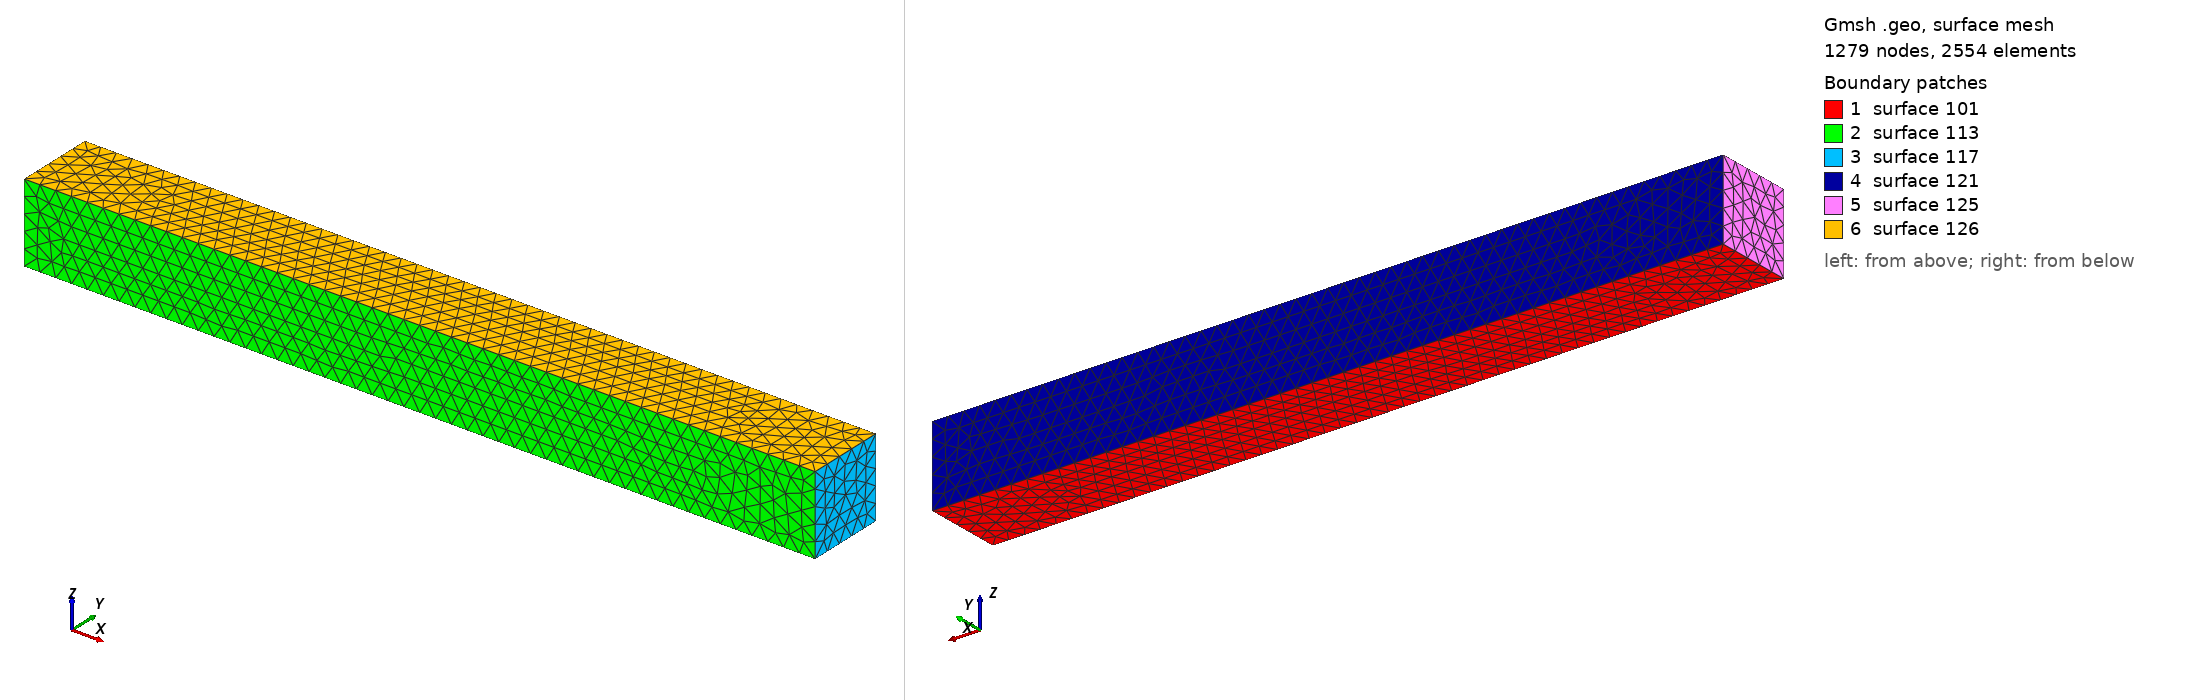

Gmsh geometry script, surface-meshed: 1279 nodes, 2554 surface elements. Boundary patches (legend numbers): 1 surface 101, 2 surface 113, 3 surface 117, 4 surface 121, 5 surface 125, 6 surface 126. Left view from above one corner, right view from below the opposite corner. The script declares no physical surfaces, so the legend lists its geometric surfaces. The drawing asked Gmsh for element sizes between 1% and 20% of the model's largest extent; the script's own settings can give other sizes.

=== bar.geo (drawn) ===
cl = 0.2;
Point(101) = {-5, 0, 0, cl};
Point(102) = { 5, 0, 0, cl};
Point(103) = { 5, 1, 0, cl};
Point(104) = {-5, 1, 0, cl};
Point(105) = {-5, 0, 1, cl};
Point(106) = { 5, 0, 1, cl};
Point(110) = { 5, 1, 1, cl};
Point(114) = {-5, 1, 1, cl};
Line(101) = {101, 102};
Line(102) = {102, 103};
Line(103) = {103, 104};
Line(104) = {104, 101};
Line(106) = {105, 106};
Line(107) = {106, 110};
Line(108) = {110, 114};
Line(109) = {114, 105};
Line(111) = {101, 105};
Line(112) = {102, 106};
Line(116) = {103, 110};
Line(120) = {104, 114};
Line Loop(101) = {101, 102, 103, 104};
Plane Surface(101) = {101};
Line Loop(113) = {101, 112, -106, -111};
Ruled Surface(113) = {113};
Line Loop(117) = {102, 116, -107, -112};
Ruled Surface(117) = {117};
Line Loop(121) = {103, 120, -108, -116};
Ruled Surface(121) = {121};
Line Loop(125) = {104, 111, -109, -120};
Ruled Surface(125) = {125};
Line Loop(126) = {106, 107, 108, 109};
Plane Surface(126) = {126};
Surface Loop(1) = {101, 126, 113, 117, 121, 125};
Volume(1) = {1};
